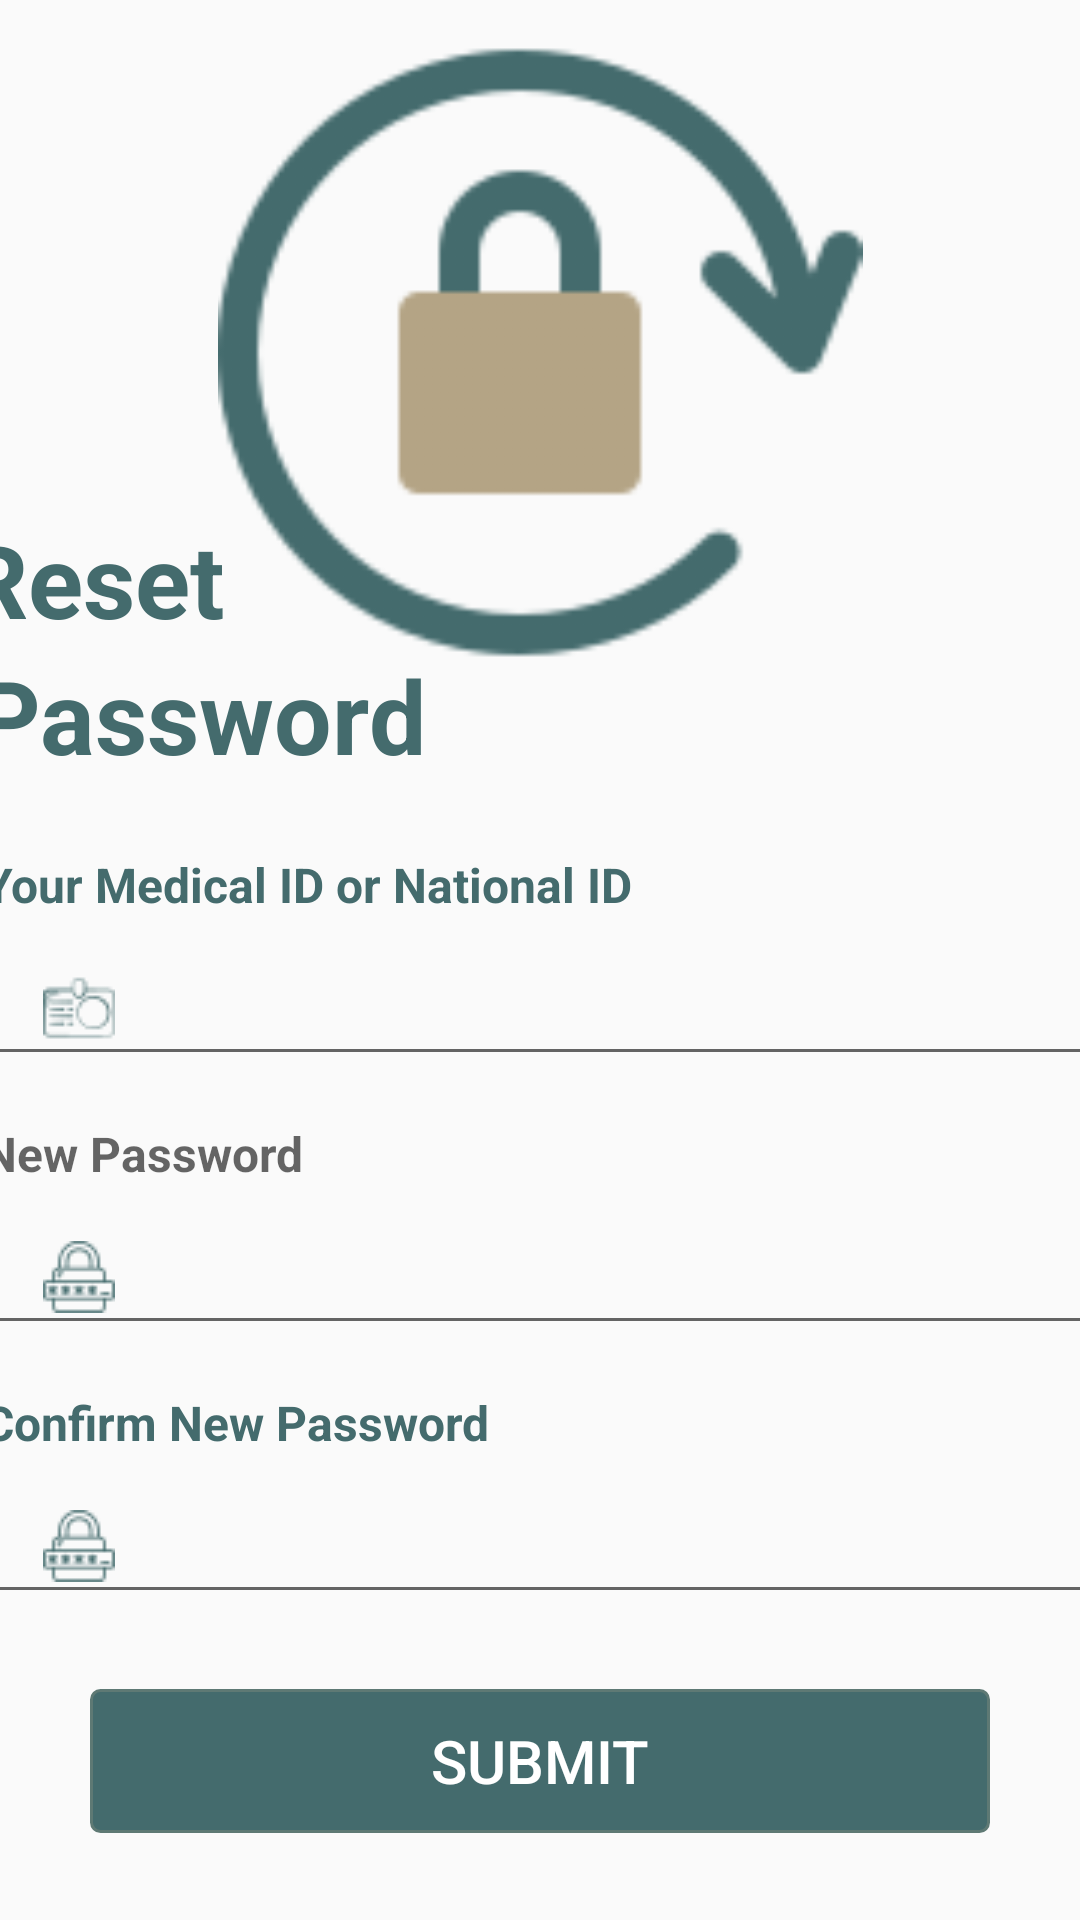

Android layout source for this screen:
<!-- AndroidManifest.xml: application theme Theme.App_Login -->
<!-- res/layout/activity_new_password.xml -->
<?xml version="1.0" encoding="utf-8"?>
<android.support.constraint.ConstraintLayout xmlns:android="http://schemas.android.com/apk/res/android"
    xmlns:app="http://schemas.android.com/apk/res-auto"
    xmlns:tools="http://schemas.android.com/tools"
    android:layout_width="match_parent"
    android:layout_height="match_parent"
    tools:context=".signlogin.MainActivity">

    <ImageView
        android:id="@+id/imageView"
        android:layout_width="238dp"
        android:layout_height="215dp"
        android:layout_marginStart="90dp"
        android:layout_marginTop="10dp"
        android:layout_marginEnd="90dp"
        app:layout_constraintEnd_toEndOf="parent"
        app:layout_constraintStart_toStartOf="parent"
        app:layout_constraintTop_toTopOf="parent"
        app:srcCompat="@drawable/rotation_lock_" />

    <TextView
        android:id="@+id/New_Pass_Titlee"
        android:layout_width="wrap_content"
        android:layout_height="wrap_content"
        android:layout_marginStart="23dp"
        android:layout_marginTop="250dp"
        android:layout_marginEnd="321dp"
        android:text="Reset"
        android:textColor="@color/Teal"
        android:textSize="34sp"
        android:textStyle="bold"
        app:layout_constraintBottom_toTopOf="@+id/New_Pass_Title"
        app:layout_constraintEnd_toEndOf="parent"
        app:layout_constraintStart_toStartOf="parent"
        app:layout_constraintTop_toTopOf="parent" />

    <TextView
        android:id="@+id/New_Pass_Title"
        android:layout_width="wrap_content"
        android:layout_height="wrap_content"
        android:layout_marginStart="17dp"
        android:layout_marginEnd="244dp"
        android:layout_marginBottom="8dp"
        android:text="Password"
        android:textColor="@color/Teal"
        android:textSize="34sp"
        android:textStyle="bold"
        app:layout_constraintBottom_toTopOf="@+id/mail_new_view"
        app:layout_constraintEnd_toEndOf="parent"
        app:layout_constraintStart_toStartOf="parent"
        app:layout_constraintTop_toBottomOf="@+id/New_Pass_Titlee" />

    <TextView
        android:id="@+id/mail_new_view"
        android:layout_width="372dp"
        android:layout_height="wrap_content"
        android:layout_marginStart="10dp"
        android:layout_marginTop="15dp"
        android:layout_marginEnd="10dp"
        android:text="Your Medical ID or National ID"
        android:textColor="@color/Teal"
        android:textSize="16sp"
        android:textStyle="bold"
        app:layout_constraintBottom_toTopOf="@+id/mail_new_password"
        app:layout_constraintEnd_toEndOf="parent"
        app:layout_constraintStart_toStartOf="parent"
        app:layout_constraintTop_toBottomOf="@+id/New_Pass_Title" />

    <EditText
        android:id="@+id/mail_new_password"
        android:layout_width="372dp"
        android:layout_height="48dp"
        android:layout_marginStart="20dp"
        android:layout_marginTop="5dp"
        android:layout_marginEnd="20dp"
        android:drawableStart="@drawable/custom_national_id_icon"
        android:drawablePadding="10dp"
        android:paddingStart="20dp"
        android:paddingEnd="20dp"
        android:ems="10"
        android:hint="  Your Medical ID or National ID"
        android:inputType="text"
        android:textColor="@color/Teal"
        android:textColorHint="#00446B6D"
        app:layout_constraintBottom_toTopOf="@+id/textView2"
        app:layout_constraintEnd_toEndOf="parent"
        app:layout_constraintStart_toStartOf="parent"
        app:layout_constraintTop_toBottomOf="@+id/mail_new_view" />

    <TextView
        android:id="@+id/textView2"
        android:layout_width="372dp"
        android:layout_height="wrap_content"
        android:layout_marginStart="10dp"
        android:layout_marginTop="15dp"
        android:layout_marginEnd="10dp"
        android:hint="New Password"
        android:textColor="@color/Teal"
        android:textSize="16sp"
        android:textStyle="bold"
        app:layout_constraintBottom_toTopOf="@+id/new_password"
        app:layout_constraintEnd_toEndOf="parent"
        app:layout_constraintStart_toStartOf="parent"
        app:layout_constraintTop_toBottomOf="@+id/mail_new_password" />

    <EditText
        android:id="@+id/new_password"
        android:layout_width="372dp"
        android:layout_height="48dp"
        android:layout_marginStart="20dp"
        android:layout_marginTop="5dp"
        android:layout_marginEnd="20dp"
        android:drawableStart="@drawable/custom_password_icon"
        android:drawablePadding="10dp"
        android:paddingStart="20dp"
        android:paddingEnd="20dp"
        android:ems="10"
        android:hint="***"
        android:inputType="textPassword"
        android:textColor="@color/Teal"
        android:textColorHint="#00446B6D"
        app:layout_constraintBottom_toTopOf="@+id/textView3"
        app:layout_constraintEnd_toEndOf="parent"
        app:layout_constraintStart_toStartOf="parent"
        app:layout_constraintTop_toBottomOf="@+id/textView2" />

    <TextView
        android:id="@+id/textView3"
        android:layout_width="372dp"
        android:layout_height="wrap_content"
        android:layout_marginStart="10dp"
        android:layout_marginTop="15dp"
        android:layout_marginEnd="10dp"
        android:text="Confirm New Password"
        android:textColor="@color/Teal"
        android:textSize="16sp"
        android:textStyle="bold"
        app:layout_constraintBottom_toTopOf="@+id/confirm_new_password"
        app:layout_constraintEnd_toEndOf="parent"
        app:layout_constraintStart_toStartOf="parent"
        app:layout_constraintTop_toBottomOf="@+id/new_password" />

    <EditText
        android:id="@+id/confirm_new_password"
        android:layout_width="372dp"
        android:layout_height="48dp"
        android:layout_marginStart="20dp"
        android:layout_marginTop="5dp"
        android:layout_marginEnd="20dp"
        android:drawableStart="@drawable/custom_password_icon"
        android:drawablePadding="10dp"
        android:paddingStart="20dp"
        android:paddingEnd="20dp"
        android:ems="10"
        android:hint="  Confirm New Password"
        android:inputType="textPassword"
        android:textColor="@color/Teal"
        android:textColorHint="#00446B6D"
        app:layout_constraintBottom_toTopOf="@+id/Submit_new_pass_btn"
        app:layout_constraintEnd_toEndOf="parent"
        app:layout_constraintStart_toStartOf="parent"
        app:layout_constraintTop_toBottomOf="@+id/textView3" />

    <Button
        android:id="@+id/Submit_new_pass_btn"
        style="?android:attr/borderlessButtonStyle"
        android:layout_width="300dp"
        android:layout_height="48dp"
        android:layout_marginStart="20dp"
        android:layout_marginTop="25dp"
        android:layout_marginEnd="20dp"
        android:layout_marginBottom="109dp"
        android:background="@drawable/my_button"
        android:fadingEdge="horizontal"
        android:text="submit"
        android:textAllCaps="true"
        android:textColor="#FFFFFF"
        android:textSize="20sp"
        app:layout_constraintBottom_toBottomOf="parent"
        app:layout_constraintEnd_toEndOf="parent"
        app:layout_constraintStart_toStartOf="parent"
        app:layout_constraintTop_toBottomOf="@+id/confirm_new_password" />








</android.support.constraint.ConstraintLayout>
<!-- resources referenced by this layout -->
<resources>
  <color name="Teal">#446b6d</color>
  <!-- drawable custom_national_id_icon (drawable) -->
  <?xml version="1.0" encoding="utf-8"?>
  <selector xmlns:android="http://schemas.android.com/apk/res/android">
  
      <item android:state_focused="true" android:drawable="@drawable/id_f"/>
  
      <item android:state_focused="false" android:drawable="@drawable/id"/>
  
  
  </selector>
  <!-- drawable custom_password_icon (drawable) -->
  <?xml version="1.0" encoding="utf-8"?>
  <selector xmlns:android="http://schemas.android.com/apk/res/android">
  
      <item android:state_focused="true" android:drawable="@drawable/padlock"/>
  
      <item android:state_focused="false" android:drawable="@drawable/padlock_f"/>
  
  </selector>
  <!-- drawable my_button (drawable) -->
  <?xml version="1.0" encoding="utf-8"?>
  <selector xmlns:android="http://schemas.android.com/apk/res/android" >
      <item android:state_pressed="true" >
          <shape android:shape="rectangle"  >
              <corners android:radius="3dip" />
              <stroke android:width="1dip" android:color="#5e7974" />
              <gradient android:angle="-90" android:startColor="#b4a485" android:endColor="#b4a485"  />
          </shape>
      </item>
      <item android:state_focused="true">
          <shape android:shape="rectangle"  >
              <corners android:radius="3dip" />
              <stroke android:width="1dip" android:color="#5e7974" />
              <solid android:color="#58857e"/>
          </shape>
      </item>
      <item >
          <shape android:shape="rectangle"  >
              <corners android:radius="3dip" />
              <stroke android:width="1dip" android:color="#5e7974" />
              <gradient android:angle="-90" android:startColor="#446b6d" android:endColor="#446b6d" />
          </shape>
      </item>
  </selector>
  <!-- drawable rotation_lock_: png bitmap (drawable, 9921 bytes) -->
  <style name="Theme.App_Login" parent="Theme.AppCompat.Light.DarkActionBar">
          
          <item name="colorPrimary">#d1c0ab</item> //color of title
          <item name="colorPrimaryDark">#BFBFBF</item> // color above title
          <item name="colorAccent">#446b6d</item> // select text
          <item name="android:actionBarSize">50dp</item>
  
          
          <item name="android:statusBarColor" tools:targetApi="l">?attr/colorPrimaryDark</item>
  
  
          
      </style>
  <!-- drawable id_f: png bitmap (drawable, 1589 bytes) -->
  <!-- drawable id: png bitmap (drawable, 2158 bytes) -->
  <!-- drawable padlock: png bitmap (drawable, 1689 bytes) -->
  <!-- drawable padlock_f: png bitmap (drawable, 1913 bytes) -->
</resources>
